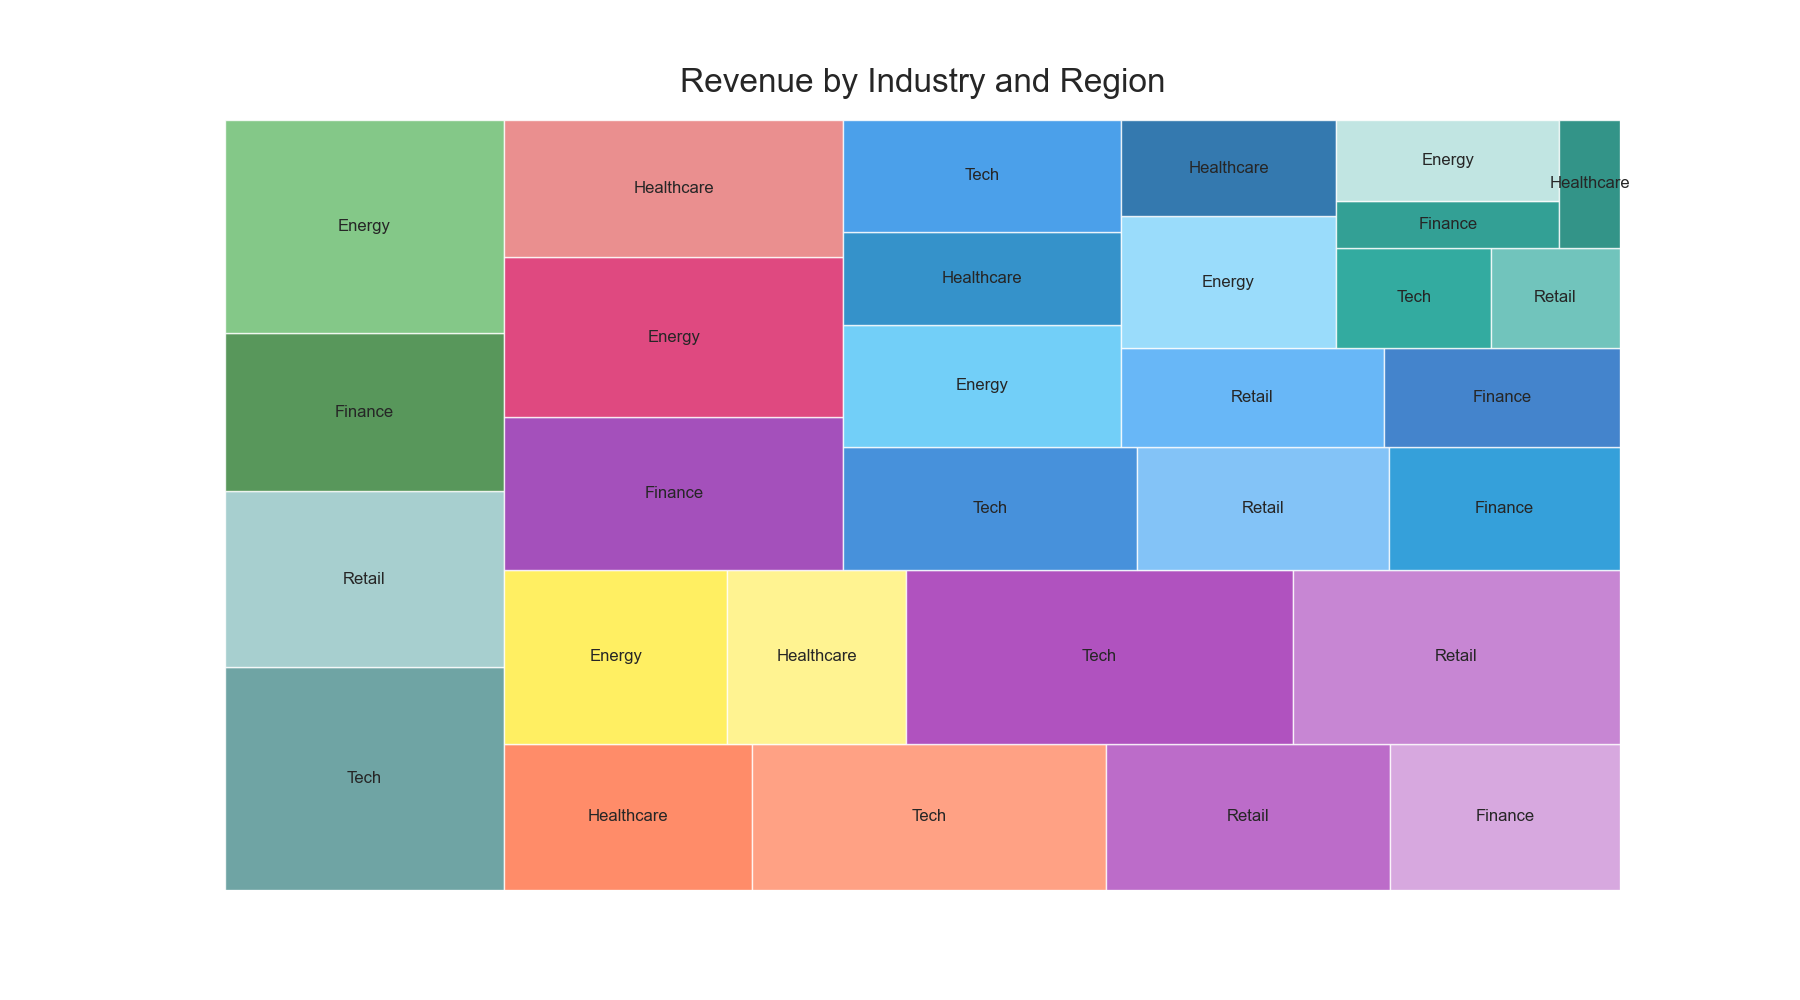

The file beside this chart, header and first rows:
Region, Crop, Revenue
North America, Tech, 1200
North America, Retail, 950
North America, Finance, 850
North America, Energy, 1150
North America, Healthcare, 700
Europe, Tech, 1000
Europe, Retail, 800
Europe, Finance, 650
Europe, Energy, 750
Europe, Healthcare, 600
Asia, Tech, 1300
Asia, Retail, 1100
Asia, Finance, 1000
Asia, Energy, 1050
Asia, Healthcare, 900
South America, Tech, 700
South America, Retail, 600
South America, Finance, 550
South America, Energy, 650
South America, Healthcare, 500
Africa, Tech, 600
Africa, Retail, 500
Africa, Finance, 450
Africa, Energy, 550
Africa, Healthcare, 400
Oceania, Tech, 300
Oceania, Retail, 250
Oceania, Finance, 200
Oceania, Energy, 350
Oceania, Healthcare, 150
